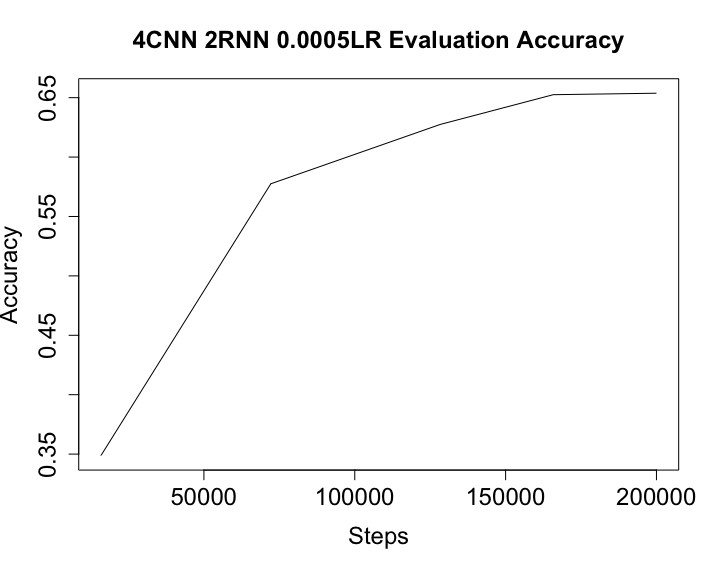

Data behind this chart, as committed beside it:
Wall time, Step, Value
1557077618, 15873, 0.3487
1557078518, 72166, 0.5775
1557079418, 128380, 0.6275
1557080018, 165796, 0.6525
1557080565, 200000, 0.6538
